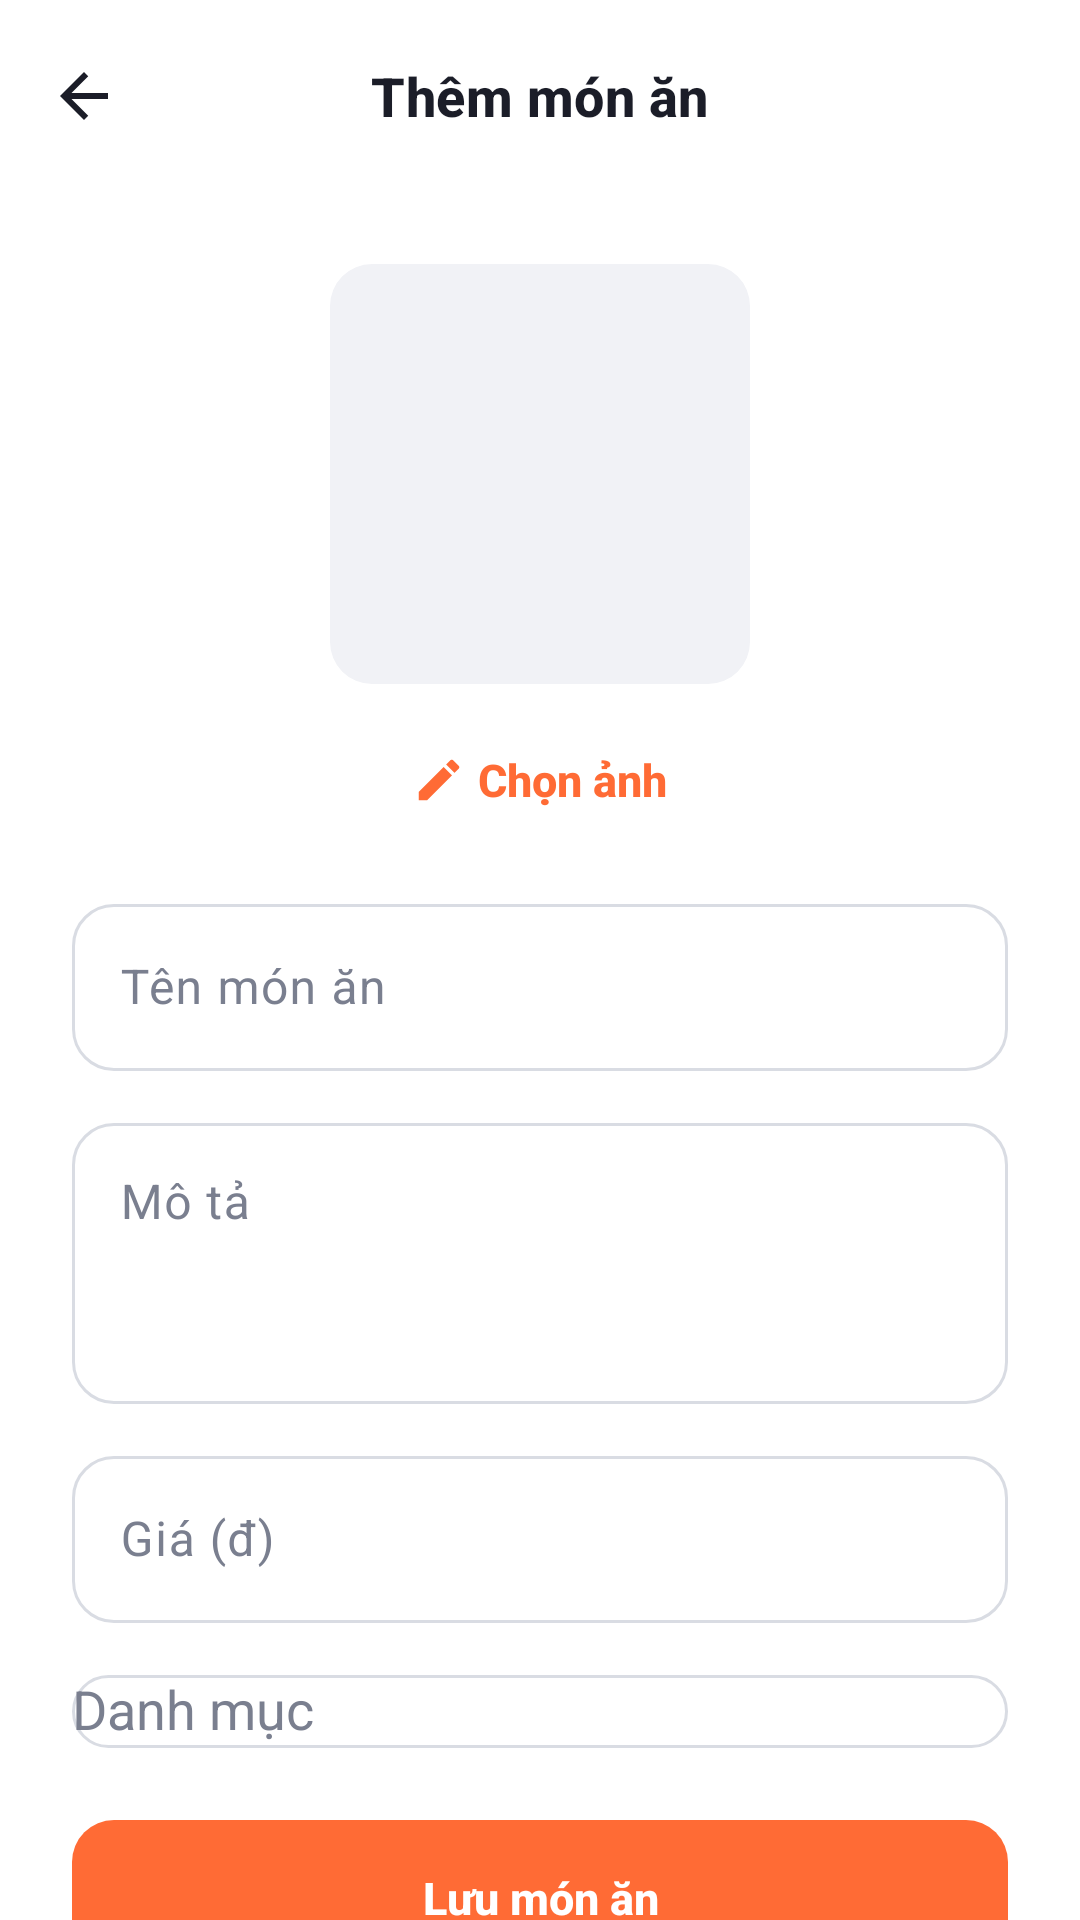

Reconstruct the res/layout file that produces this screen, plus the resources it refers to.
<!-- AndroidManifest.xml: application theme Theme.TranMinhMan_LeNgocNhan_DoAn -->
<!-- res/layout/activity_add_edit_food.xml -->
<?xml version="1.0" encoding="utf-8"?>
<LinearLayout xmlns:android="http://schemas.android.com/apk/res/android"
    xmlns:app="http://schemas.android.com/apk/res-auto"
    android:layout_width="match_parent"
    android:layout_height="match_parent"
    android:background="@color/surface"
    android:fitsSystemWindows="true"
    android:orientation="vertical">

    <com.google.android.material.appbar.MaterialToolbar
        android:id="@+id/toolbar"
        android:layout_width="match_parent"
        android:layout_height="?attr/actionBarSize"
        app:navigationIcon="@drawable/ic_back"
        app:title="Thêm món ăn" />

    <androidx.core.widget.NestedScrollView
        android:layout_width="match_parent"
        android:layout_height="0dp"
        android:layout_weight="1">

        <LinearLayout
            android:layout_width="match_parent"
            android:layout_height="wrap_content"
            android:orientation="vertical"
            android:padding="24dp">

            <FrameLayout
                android:layout_width="140dp"
                android:layout_height="140dp"
                android:layout_gravity="center_horizontal">

                <com.google.android.material.imageview.ShapeableImageView
                    android:id="@+id/image_preview"
                    android:layout_width="match_parent"
                    android:layout_height="match_parent"
                    android:background="@color/background_light"
                    android:contentDescription="Ảnh món ăn"
                    android:scaleType="centerCrop"
                    app:shapeAppearanceOverlay="@style/ShapeAppearance.App.Rounded" />
            </FrameLayout>

            <com.google.android.material.button.MaterialButton
                android:id="@+id/btn_pick_image"
                style="@style/Widget.App.Button.Text"
                android:layout_width="wrap_content"
                android:layout_height="wrap_content"
                android:layout_gravity="center_horizontal"
                android:layout_marginTop="8dp"
                android:text="Chọn ảnh"
                app:icon="@drawable/ic_edit" />

            <com.google.android.material.textfield.TextInputLayout
                style="@style/Widget.App.TextInputLayout"
                android:layout_width="match_parent"
                android:layout_height="wrap_content"
                android:layout_marginTop="12dp"
                android:hint="Tên món ăn">

                <com.google.android.material.textfield.TextInputEditText
                    android:id="@+id/edit_name"
                    android:layout_width="match_parent"
                    android:layout_height="wrap_content"
                    android:inputType="textCapSentences" />
            </com.google.android.material.textfield.TextInputLayout>

            <com.google.android.material.textfield.TextInputLayout
                style="@style/Widget.App.TextInputLayout"
                android:layout_width="match_parent"
                android:layout_height="wrap_content"
                android:layout_marginTop="12dp"
                android:hint="Mô tả">

                <com.google.android.material.textfield.TextInputEditText
                    android:id="@+id/edit_description"
                    android:layout_width="match_parent"
                    android:layout_height="wrap_content"
                    android:gravity="top"
                    android:inputType="textMultiLine|textCapSentences"
                    android:minLines="3" />
            </com.google.android.material.textfield.TextInputLayout>

            <com.google.android.material.textfield.TextInputLayout
                style="@style/Widget.App.TextInputLayout"
                android:layout_width="match_parent"
                android:layout_height="wrap_content"
                android:layout_marginTop="12dp"
                android:hint="Giá (đ)">

                <com.google.android.material.textfield.TextInputEditText
                    android:id="@+id/edit_price"
                    android:layout_width="match_parent"
                    android:layout_height="wrap_content"
                    android:inputType="numberDecimal" />
            </com.google.android.material.textfield.TextInputLayout>

            <com.google.android.material.textfield.TextInputLayout
                style="@style/Widget.App.TextInputLayout"
                android:layout_width="match_parent"
                android:layout_height="wrap_content"
                android:layout_marginTop="12dp"
                android:hint="Danh mục">

                <AutoCompleteTextView
                    android:id="@+id/edit_category"
                    android:layout_width="match_parent"
                    android:layout_height="wrap_content"
                    android:inputType="none" />
            </com.google.android.material.textfield.TextInputLayout>

            <LinearLayout
                android:id="@+id/layout_available"
                android:layout_width="match_parent"
                android:layout_height="wrap_content"
                android:layout_marginTop="16dp"
                android:gravity="center_vertical"
                android:orientation="horizontal"
                android:visibility="gone">

                <TextView
                    style="@style/Text.App.Body"
                    android:layout_width="0dp"
                    android:layout_height="wrap_content"
                    android:layout_weight="1"
                    android:text="Còn hàng" />

                <com.google.android.material.materialswitch.MaterialSwitch
                    android:id="@+id/switch_available"
                    android:layout_width="wrap_content"
                    android:layout_height="wrap_content" />
            </LinearLayout>

            <TextView
                android:id="@+id/text_error"
                style="@style/Text.App.Error"
                android:layout_width="match_parent"
                android:layout_height="wrap_content"
                android:layout_marginTop="16dp"
                android:visibility="gone" />

            <com.google.android.material.button.MaterialButton
                android:id="@+id/btn_submit"
                android:layout_width="match_parent"
                android:layout_height="wrap_content"
                android:layout_marginTop="24dp"
                android:text="Lưu món ăn" />

            <ProgressBar
                android:id="@+id/progress_bar"
                android:layout_width="32dp"
                android:layout_height="32dp"
                android:layout_gravity="center_horizontal"
                android:layout_marginTop="16dp"
                android:visibility="gone" />

        </LinearLayout>
    </androidx.core.widget.NestedScrollView>

</LinearLayout>
<!-- resources referenced by this layout -->
<resources>
  <color name="background_light">#F1F2F6</color>
  <color name="surface">#FFFFFF</color>
  <!-- drawable ic_back (drawable) -->
  <vector xmlns:android="http://schemas.android.com/apk/res/android"
      android:width="24dp"
      android:height="24dp"
      android:viewportWidth="24"
      android:viewportHeight="24"
      android:tint="?attr/colorControlNormal">
      <path
          android:fillColor="#FF000000"
          android:pathData="M20,11H7.83l5.59,-5.59L12,4l-8,8 8,8 1.41,-1.41L7.83,13H20v-2z"/>
  </vector>
  <style name="ShapeAppearance.App.Rounded" parent="">
          <item name="cornerFamily">rounded</item>
          <item name="cornerSize">14dp</item>
      </style>
  <style name="Text.App.Body" parent="">
          <item name="android:textSize">14sp</item>
          <item name="android:textColor">@color/text_primary</item>
          <item name="android:lineSpacingExtra">2dp</item>
      </style>
  <style name="Widget.App.Button.Text" parent="Widget.Material3.Button.TextButton">
          <item name="android:textStyle">bold</item>
          <item name="android:textAllCaps">false</item>
          <item name="android:letterSpacing">0</item>
          <item name="android:textColor">@color/colorPrimary</item>
      </style>
  <style name="Theme.TranMinhMan_LeNgocNhan_DoAn" parent="Base.Theme.TranMinhMan_LeNgocNhan_DoAn" />
  <color name="text_primary">#1B1D28</color>
  <color name="error">#E5484D</color>
  <!-- drawable bg_error_box (drawable) -->
  <?xml version="1.0" encoding="utf-8"?>
  <shape xmlns:android="http://schemas.android.com/apk/res/android"
      android:shape="rectangle">
      <solid android:color="@color/error_light" />
      <corners android:radius="12dp" />
  </shape>
  <color name="colorPrimary">#FF6B35</color>
  <color name="text_secondary">#7A7F8F</color>
  <color name="error_light">#FDECEC</color>
  <color name="white">#FFFFFFFF</color>
  <color name="primary_light">#FFF1EB</color>
  <color name="colorPrimaryDark">#E4531F</color>
  <color name="background">#F6F7FB</color>
  <color name="outline_strong">#D9DCE3</color>
  <color name="outline">#ECEDF2</color>
  <style name="Widget.App.Toolbar" parent="Widget.Material3.Toolbar.Surface">
          <item name="android:background">@color/surface</item>
          <item name="titleTextAppearance">@style/TextAppearance.App.ToolbarTitle</item>
          <item name="navigationIconTint">@color/text_primary</item>
          <item name="titleCentered">true</item>
      </style>
  <style name="Widget.App.Card" parent="Widget.Material3.CardView.Outlined">
          <item name="cardCornerRadius">18dp</item>
          <item name="cardElevation">0dp</item>
          <item name="cardBackgroundColor">@color/surface</item>
          <item name="strokeColor">@color/outline</item>
          <item name="strokeWidth">1dp</item>
      </style>
  <style name="Widget.App.RatingBar" parent="Widget.AppCompat.RatingBar">
          <item name="android:progressTint">@color/star</item>
          <item name="android:secondaryProgressTint">@color/star</item>
          <item name="android:progressBackgroundTint">@color/outline_strong</item>
      </style>
  <style name="TextAppearance.App.ToolbarTitle" parent="TextAppearance.Material3.TitleMedium">
          <item name="android:textSize">18sp</item>
          <item name="android:textStyle">bold</item>
          <item name="android:textColor">@color/text_primary</item>
      </style>
  <style name="Widget.App.BottomNavigation.Indicator" parent="Widget.Material3.BottomNavigationView.ActiveIndicator">
          <item name="android:color">@color/primary_light</item>
      </style>
  <color name="star">#FFB400</color>
</resources>
